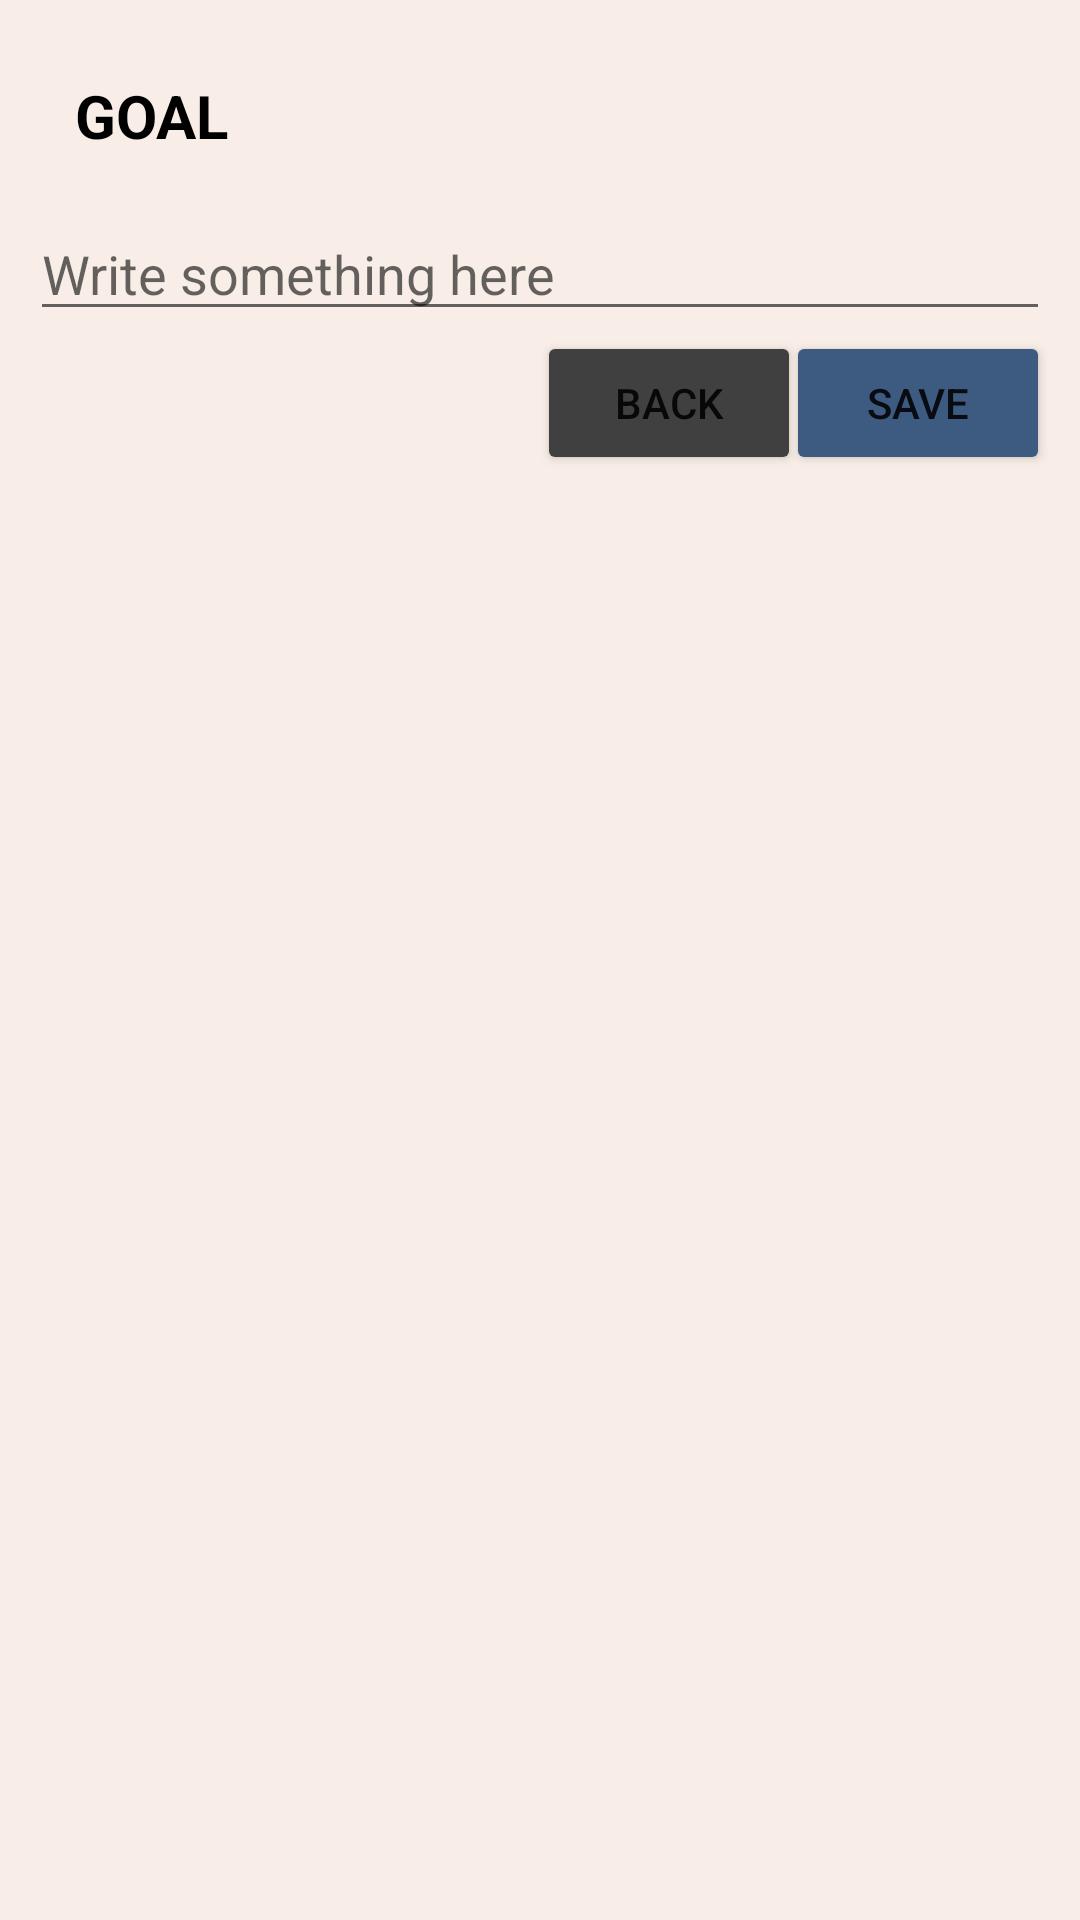

Layout XML and referenced resources for this Android screen:
<!-- AndroidManifest.xml: application theme Theme.Sano -->
<!-- res/layout/add_new_goal.xml -->
<?xml version="1.0" encoding="utf-8"?>
<androidx.constraintlayout.widget.ConstraintLayout
        xmlns:android="http://schemas.android.com/apk/res/android"
        xmlns:tools="http://schemas.android.com/tools"
        xmlns:app="http://schemas.android.com/apk/res-auto"
        android:layout_width="match_parent"
        android:layout_height="match_parent"
        tools:context=".AddNewDiary"
        android:padding="10dp"
        android:orientation="vertical"

        android:background="#F8EEE7">

    <TextView
            android:layout_width="222dp"
            android:layout_height="59dp"
            android:id="@+id/goal_description"
            android:text="GOAL"
            android:textSize="20dp"
            android:padding="15dp"
            android:textStyle="bold"
            android:textColor="@color/black"
            app:layout_constraintTop_toTopOf="parent"
            app:layout_constraintStart_toStartOf="parent">
    </TextView>

    <EditText
            android:id="@+id/new_goal_text"
            android:layout_width="match_parent"
            android:layout_height="wrap_content"
            tools:layout_editor_absoluteX="-26dp"
            app:layout_constraintBottom_toBottomOf="parent"
            app:layout_constraintTop_toBottomOf="@+id/goal_description"
            app:layout_constraintVertical_bias="0.0"
            android:hint="Write something here">
    </EditText>

    <Button
            android:layout_width="wrap_content"
            android:layout_height="wrap_content"
            android:text="Save"
            android:id="@+id/save_goal_button"
            android:backgroundTint="#3D5A80"
            app:layout_constraintEnd_toEndOf="parent"
            app:layout_constraintStart_toStartOf="parent"
            app:layout_constraintBottom_toBottomOf="parent"
            app:layout_constraintHorizontal_bias="1.0"
            android:layout_marginBottom="16dp"
            app:layout_constraintTop_toBottomOf="@+id/new_goal_text"
            app:layout_constraintVertical_bias="0.0">
    </Button>

    <Button
            android:layout_width="wrap_content"
            android:layout_height="wrap_content"
            android:text="Back"
            android:id="@+id/back_to_goal_button"
            android:backgroundTint="#404040"
            app:layout_constraintEnd_toEndOf="parent"
            app:layout_constraintStart_toStartOf="parent"
            app:layout_constraintBottom_toBottomOf="parent"
            app:layout_constraintTop_toBottomOf="@+id/new_goal_text"
            app:layout_constraintHorizontal_bias="0.671"
            app:layout_constraintVertical_bias="0.0">
    </Button>

</androidx.constraintlayout.widget.ConstraintLayout>
<!-- resources referenced by this layout -->
<resources>
  <color name="black">#FF000000</color>
  <style name="Theme.Sano" parent="Theme.MaterialComponents.DayNight.NoActionBar">
          
          <item name="colorPrimary">#94618E</item>
          <item name="colorPrimaryVariant">#49274A</item>
          <item name="colorOnPrimary">#F8EEE7</item>
          
          <item name="colorSecondary">@color/teal_200</item>
          <item name="colorSecondaryVariant">@color/teal_700</item>
          <item name="colorOnSecondary">@color/black</item>
          
          <item name="android:statusBarColor" tools:targetApi="l">?attr/colorPrimaryVariant</item>
          
      </style>
  <color name="teal_200">#FF03DAC5</color>
  <color name="teal_700">#FF018786</color>
</resources>
